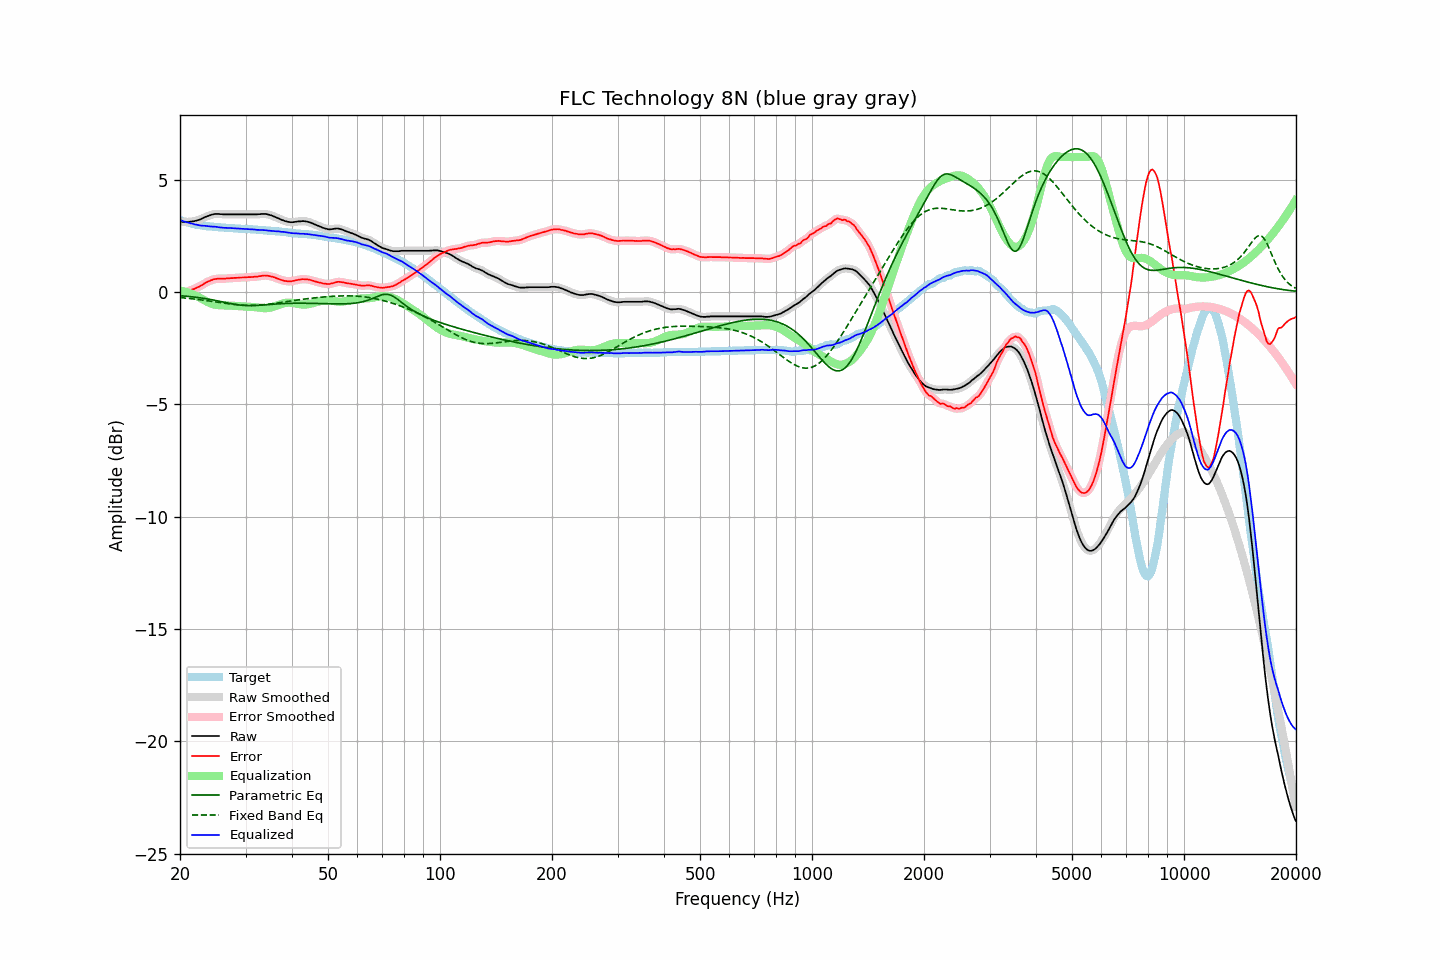

The data file committed next to this chart (first rows):
frequency, raw, error, smoothed, error_smoothed, equalization, parametric_eq, fixed_band_eq, equalized_raw, equalized_smoothed, target
20.00, 3.13, -0.07, 3.13, -0.07, 0.07, -0.17, -0.25, 3.20, 3.20, 3.20
20.20, 3.12, -0.05, 3.12, -0.05, 0.05, -0.17, -0.26, 3.17, 3.17, 3.17
20.40, 3.11, -0.04, 3.11, -0.03, 0.03, -0.18, -0.26, 3.14, 3.15, 3.15
20.61, 3.11, -0.02, 3.11, -0.01, 0.01, -0.18, -0.27, 3.12, 3.12, 3.13
20.81, 3.11, 0.00, 3.11, 0.01, -0.01, -0.19, -0.28, 3.10, 3.10, 3.11
21.02, 3.12, 0.03, 3.12, 0.03, -0.03, -0.20, -0.28, 3.09, 3.09, 3.09
21.23, 3.12, 0.06, 3.12, 0.06, -0.06, -0.21, -0.29, 3.06, 3.07, 3.07
21.44, 3.13, 0.09, 3.13, 0.08, -0.08, -0.21, -0.30, 3.05, 3.05, 3.04
21.66, 3.14, 0.12, 3.14, 0.11, -0.11, -0.22, -0.31, 3.03, 3.03, 3.02
21.87, 3.15, 0.14, 3.15, 0.14, -0.14, -0.23, -0.32, 3.01, 3.01, 3.01
22.09, 3.17, 0.18, 3.17, 0.17, -0.17, -0.24, -0.33, 3.00, 3.00, 2.99
22.31, 3.19, 0.21, 3.19, 0.21, -0.21, -0.25, -0.33, 2.98, 2.98, 2.98
22.54, 3.21, 0.24, 3.21, 0.24, -0.25, -0.26, -0.34, 2.96, 2.97, 2.97
22.76, 3.24, 0.28, 3.24, 0.28, -0.29, -0.27, -0.35, 2.96, 2.96, 2.96
22.99, 3.27, 0.32, 3.27, 0.32, -0.32, -0.28, -0.36, 2.95, 2.95, 2.95
23.22, 3.31, 0.37, 3.31, 0.37, -0.36, -0.29, -0.37, 2.95, 2.94, 2.94
23.45, 3.34, 0.41, 3.34, 0.41, -0.40, -0.30, -0.38, 2.94, 2.94, 2.93
23.69, 3.37, 0.45, 3.37, 0.45, -0.44, -0.31, -0.39, 2.93, 2.93, 2.92
23.92, 3.39, 0.47, 3.39, 0.48, -0.48, -0.32, -0.40, 2.91, 2.92, 2.92
24.16, 3.42, 0.51, 3.42, 0.51, -0.51, -0.34, -0.41, 2.91, 2.91, 2.91
24.40, 3.44, 0.53, 3.44, 0.54, -0.54, -0.35, -0.42, 2.91, 2.91, 2.91
24.65, 3.46, 0.56, 3.46, 0.56, -0.56, -0.36, -0.43, 2.91, 2.90, 2.90
24.89, 3.47, 0.57, 3.47, 0.58, -0.57, -0.38, -0.44, 2.90, 2.90, 2.90
25.14, 3.47, 0.59, 3.47, 0.59, -0.58, -0.39, -0.45, 2.89, 2.89, 2.89
25.39, 3.47, 0.60, 3.47, 0.59, -0.59, -0.41, -0.46, 2.88, 2.88, 2.87
25.65, 3.46, 0.59, 3.46, 0.59, -0.59, -0.42, -0.47, 2.87, 2.87, 2.87
25.91, 3.46, 0.60, 3.46, 0.59, -0.60, -0.44, -0.48, 2.87, 2.86, 2.86
26.16, 3.45, 0.59, 3.45, 0.59, -0.60, -0.45, -0.49, 2.85, 2.86, 2.86
26.43, 3.45, 0.59, 3.45, 0.59, -0.60, -0.47, -0.50, 2.85, 2.85, 2.86
26.69, 3.45, 0.60, 3.45, 0.60, -0.60, -0.48, -0.51, 2.85, 2.85, 2.85
26.96, 3.45, 0.60, 3.45, 0.60, -0.60, -0.50, -0.52, 2.85, 2.85, 2.85
27.23, 3.45, 0.61, 3.45, 0.61, -0.61, -0.51, -0.53, 2.84, 2.84, 2.84
27.50, 3.45, 0.61, 3.45, 0.61, -0.61, -0.52, -0.54, 2.84, 2.84, 2.84
27.77, 3.45, 0.61, 3.45, 0.62, -0.62, -0.54, -0.55, 2.83, 2.83, 2.84
28.05, 3.45, 0.63, 3.45, 0.62, -0.62, -0.55, -0.56, 2.83, 2.83, 2.82
28.33, 3.45, 0.63, 3.45, 0.63, -0.63, -0.56, -0.56, 2.82, 2.82, 2.82
28.62, 3.45, 0.63, 3.45, 0.63, -0.63, -0.57, -0.57, 2.82, 2.82, 2.82
28.90, 3.45, 0.64, 3.45, 0.64, -0.64, -0.58, -0.58, 2.82, 2.82, 2.81
29.19, 3.45, 0.64, 3.45, 0.64, -0.64, -0.59, -0.58, 2.81, 2.81, 2.81
29.48, 3.45, 0.64, 3.45, 0.64, -0.64, -0.60, -0.59, 2.81, 2.81, 2.81
29.78, 3.45, 0.64, 3.45, 0.64, -0.65, -0.60, -0.59, 2.80, 2.80, 2.81
30.08, 3.45, 0.65, 3.45, 0.65, -0.65, -0.61, -0.59, 2.80, 2.80, 2.80
30.38, 3.45, 0.66, 3.45, 0.65, -0.65, -0.61, -0.60, 2.80, 2.80, 2.79
30.68, 3.45, 0.66, 3.45, 0.66, -0.66, -0.61, -0.60, 2.79, 2.79, 2.79
30.99, 3.45, 0.66, 3.45, 0.66, -0.66, -0.61, -0.60, 2.79, 2.79, 2.79
31.30, 3.45, 0.66, 3.45, 0.67, -0.67, -0.61, -0.60, 2.78, 2.78, 2.79
31.61, 3.45, 0.67, 3.45, 0.67, -0.67, -0.61, -0.59, 2.78, 2.78, 2.78
31.93, 3.45, 0.68, 3.45, 0.68, -0.68, -0.60, -0.59, 2.77, 2.77, 2.77
32.24, 3.45, 0.68, 3.45, 0.69, -0.69, -0.60, -0.59, 2.76, 2.76, 2.77
32.57, 3.46, 0.70, 3.46, 0.69, -0.70, -0.60, -0.59, 2.76, 2.76, 2.76
32.89, 3.46, 0.70, 3.46, 0.71, -0.71, -0.59, -0.58, 2.75, 2.76, 2.76
33.22, 3.47, 0.72, 3.47, 0.72, -0.72, -0.59, -0.57, 2.75, 2.75, 2.75
33.55, 3.47, 0.73, 3.47, 0.73, -0.72, -0.58, -0.57, 2.75, 2.75, 2.74
33.89, 3.47, 0.73, 3.47, 0.73, -0.72, -0.57, -0.56, 2.75, 2.75, 2.74
34.23, 3.46, 0.72, 3.46, 0.73, -0.72, -0.57, -0.55, 2.74, 2.74, 2.74
34.57, 3.44, 0.72, 3.44, 0.71, -0.71, -0.56, -0.55, 2.73, 2.73, 2.72
34.92, 3.42, 0.70, 3.42, 0.70, -0.70, -0.56, -0.54, 2.72, 2.72, 2.72
35.27, 3.40, 0.68, 3.40, 0.68, -0.68, -0.55, -0.53, 2.72, 2.72, 2.72
35.62, 3.37, 0.67, 3.37, 0.66, -0.66, -0.54, -0.52, 2.71, 2.71, 2.71
35.97, 3.34, 0.64, 3.34, 0.64, -0.64, -0.54, -0.51, 2.70, 2.70, 2.70
... 635 more rows
